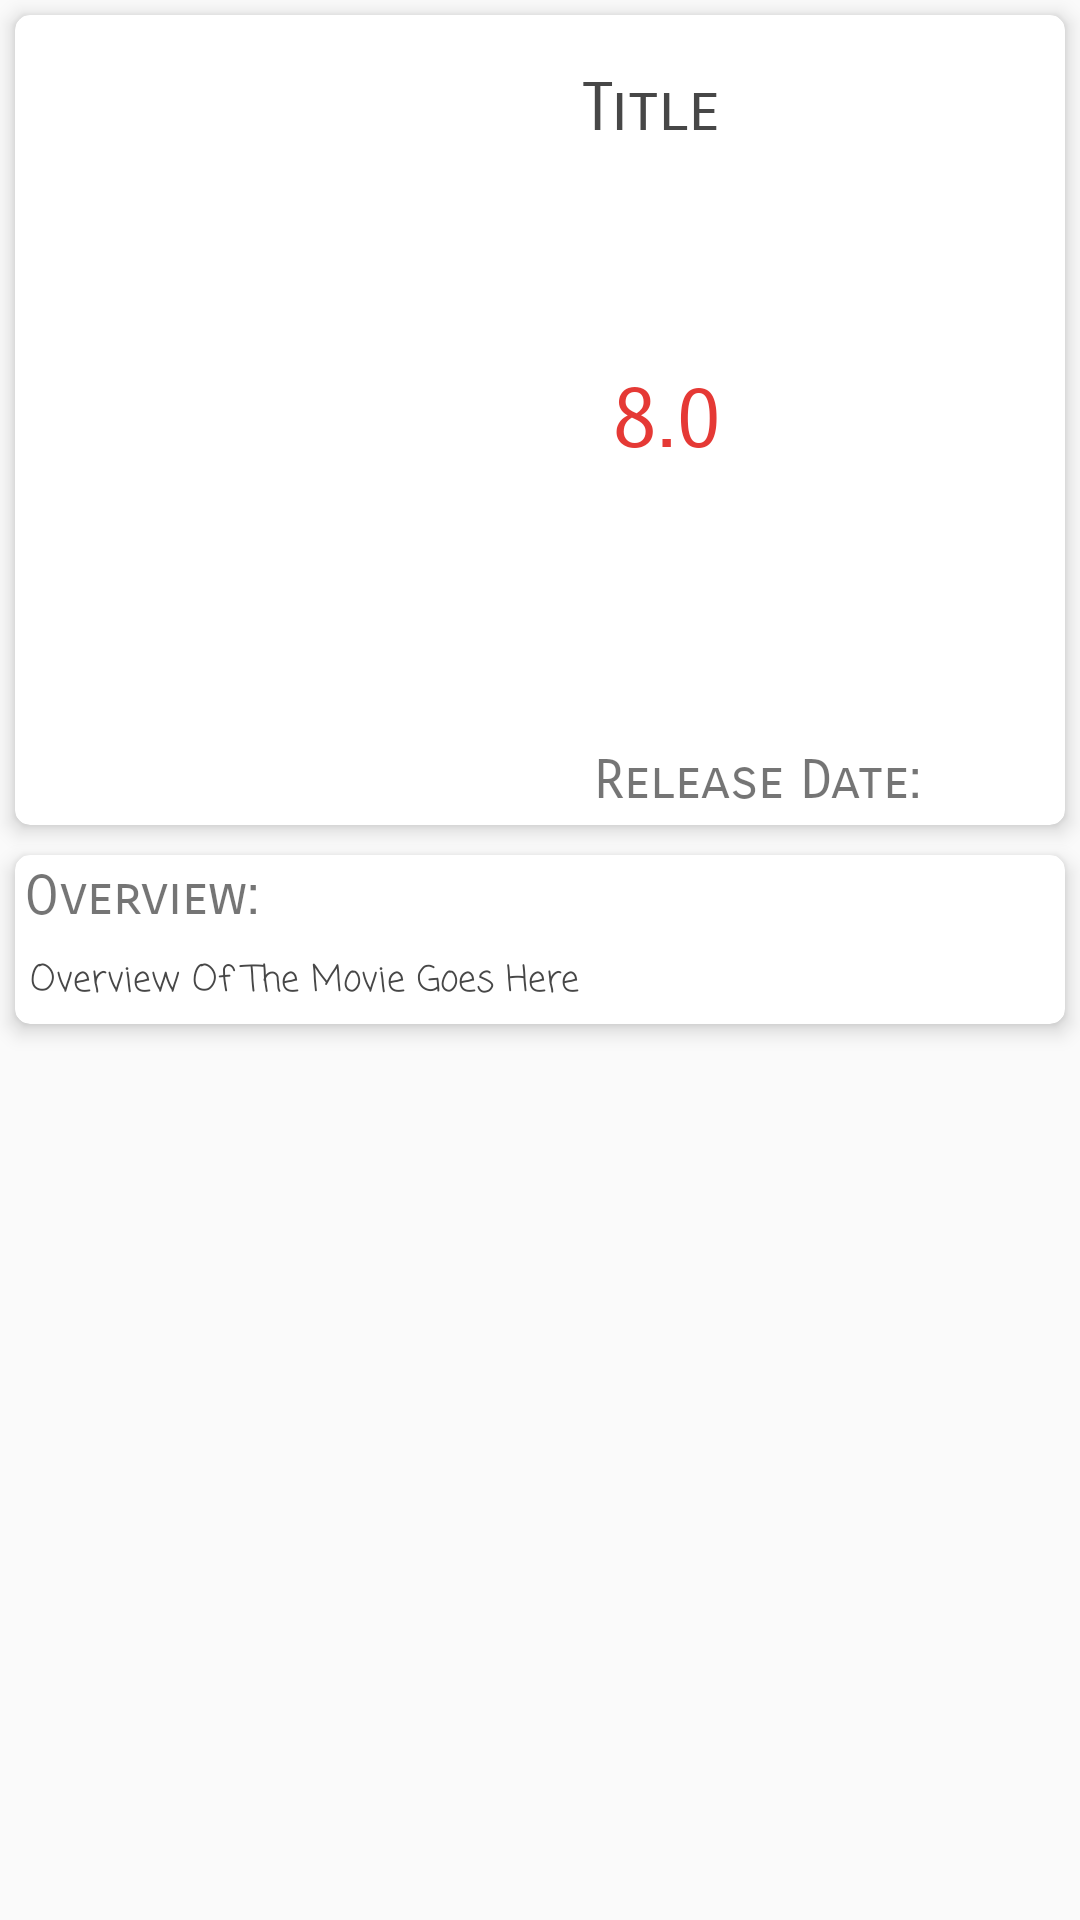

The Android layout XML behind this screen, and the referenced resources:
<!-- AndroidManifest.xml: application theme AppTheme -->
<!-- res/layout/content_detail.xml -->
<?xml version="1.0" encoding="utf-8"?>
<android.support.v4.widget.NestedScrollView xmlns:android="http://schemas.android.com/apk/res/android"
    xmlns:app="http://schemas.android.com/apk/res-auto"
    xmlns:tools="http://schemas.android.com/tools"
    android:layout_width="match_parent"
    android:layout_height="match_parent"
    app:layout_behavior="@string/appbar_scrolling_view_behavior"
    tools:context="com.appbusters.robinkamboj.popularmoviesapp.view.activities.DetailActivity"
    tools:showIn="@layout/activity_detail">

    <LinearLayout
        android:layout_width="match_parent"
        android:layout_height="match_parent"
        android:orientation="vertical">

        <android.support.v7.widget.CardView
            android:layout_width="match_parent"
            android:layout_height="wrap_content"
            android:layout_margin="5sp"
            app:cardElevation="4sp"
            app:cardCornerRadius="5sp">

            <RelativeLayout
                android:layout_width="match_parent"
                android:layout_height="wrap_content">

                <ImageView
                    android:layout_width="185sp"
                    android:layout_height="270sp"
                    android:layout_alignParentLeft="true"
                    android:id="@+id/poster"/>

                <TextView
                    android:layout_width="match_parent"
                    android:layout_height="wrap_content"
                    android:layout_alignParentRight="true"
                    android:layout_alignParentTop="true"
                    android:layout_toRightOf="@+id/poster"
                    android:padding="4sp"
                    android:text="Title"
                    android:fontFamily="sans-serif-smallcaps"
                    android:textColor="@color/colorBlackShade"
                    android:textSize="22sp"
                    android:gravity="start"
                    android:layout_marginTop="14sp"
                    android:id="@+id/title"/>

                <TextView
                    android:layout_width="match_parent"
                    android:layout_height="wrap_content"
                    android:padding="10sp"
                    android:text="8.0"
                    android:fontFamily="sans-serif-smallcaps"
                    android:textColor="@color/colorPrimary"
                    android:textSize="28sp"
                    android:gravity="start"
                    android:id="@+id/rating"
                    android:layout_marginLeft="4sp"
                    android:layout_marginRight="4sp"
                    android:layout_toRightOf="@+id/poster"
                    android:layout_centerVertical="true" />

                <TextView
                    android:layout_width="match_parent"
                    android:layout_height="wrap_content"
                    android:layout_alignParentRight="true"
                    android:layout_alignParentBottom="true"
                    android:layout_toRightOf="@+id/poster"
                    android:padding="4sp"
                    android:text="Release Date:"
                    android:fontFamily="sans-serif-smallcaps"
                    android:textSize="18sp"
                    android:gravity="start"
                    android:layout_margin="4sp"
                    android:id="@+id/release_date"/>

            </RelativeLayout>

        </android.support.v7.widget.CardView>

        <android.support.v7.widget.CardView
            android:layout_width="match_parent"
            android:layout_height="wrap_content"
            app:cardElevation="4sp"
            android:layout_margin="5sp"
            app:cardCornerRadius="5sp">

            <RelativeLayout
                android:layout_width="match_parent"
                android:layout_height="wrap_content">

                <TextView
                    android:layout_width="match_parent"
                    android:layout_height="wrap_content"
                    android:padding="3sp"
                    android:text="Overview:"
                    android:textSize="18sp"
                    android:id="@+id/one"
                    android:fontFamily="sans-serif-smallcaps"/>

                <TextView
                    android:layout_width="match_parent"
                    android:layout_height="wrap_content"
                    android:padding="5sp"
                    android:text="Overview Of The Movie Goes Here"
                    android:textSize="12sp"
                    android:textColor="@color/colorBlackShade"
                    android:layout_below="@+id/one"
                    android:fontFamily="casual"
                    android:id="@+id/overview"/>

            </RelativeLayout>

        </android.support.v7.widget.CardView>

        <android.support.v7.widget.CardView
            android:layout_width="match_parent"
            android:layout_height="wrap_content"
            app:cardElevation="4sp"
            android:layout_margin="5sp"
            app:cardCornerRadius="5sp"
            android:id="@+id/videos_card"
            android:visibility="invisible">

            <RelativeLayout
                android:layout_width="match_parent"
                android:layout_height="wrap_content">

                <TextView
                    android:layout_width="match_parent"
                    android:layout_height="wrap_content"
                    android:padding="3sp"
                    android:text="Videos:"
                    android:textSize="18sp"
                    android:id="@+id/two"
                    android:fontFamily="sans-serif-smallcaps"/>

                <android.support.v7.widget.RecyclerView
                    android:layout_width="wrap_content"
                    android:layout_height="wrap_content"
                    android:id="@+id/recyclerview_vd"
                    android:layout_below="@+id/two">

                </android.support.v7.widget.RecyclerView>

            </RelativeLayout>

        </android.support.v7.widget.CardView>

        <android.support.v7.widget.CardView
            android:layout_width="match_parent"
            android:layout_height="wrap_content"
            app:cardElevation="4sp"
            android:layout_margin="5sp"
            app:cardCornerRadius="5sp"
            android:id="@+id/reviews_card"
            android:visibility="invisible">

            <RelativeLayout
                android:layout_width="match_parent"
                android:layout_height="wrap_content">

                <TextView
                    android:layout_width="match_parent"
                    android:layout_height="wrap_content"
                    android:padding="3sp"
                    android:text="Reviews:"
                    android:textSize="18sp"
                    android:id="@+id/three"
                    android:fontFamily="sans-serif-smallcaps"/>

                <android.support.v7.widget.RecyclerView
                    android:layout_width="match_parent"
                    android:layout_height="wrap_content"
                    android:id="@+id/reviews"
                    android:layout_below="@id/three">

                </android.support.v7.widget.RecyclerView>

            </RelativeLayout>

        </android.support.v7.widget.CardView>

    </LinearLayout>

</android.support.v4.widget.NestedScrollView>
<!-- res/layout/activity_detail.xml (included above) -->
<?xml version="1.0" encoding="utf-8"?>
<android.support.design.widget.CoordinatorLayout xmlns:android="http://schemas.android.com/apk/res/android"
    xmlns:app="http://schemas.android.com/apk/res-auto"
    xmlns:tools="http://schemas.android.com/tools"
    android:layout_width="match_parent"
    android:layout_height="match_parent"
    android:fitsSystemWindows="true"
    tools:context="com.appbusters.robinkamboj.popularmoviesapp.view.activities.DetailActivity">

    <android.support.design.widget.AppBarLayout
        android:id="@+id/app_bar"
        android:layout_width="match_parent"
        android:layout_height="@dimen/app_bar_height"
        android:fitsSystemWindows="true"
        android:theme="@style/AppTheme.AppBarOverlay">

        <android.support.design.widget.CollapsingToolbarLayout
            android:id="@+id/toolbar_layout"
            android:layout_width="match_parent"
            android:layout_height="match_parent"
            android:fitsSystemWindows="true"
            app:contentScrim="?attr/colorPrimary"
            app:layout_scrollFlags="scroll|exitUntilCollapsed">

            <android.support.v7.widget.Toolbar
                android:id="@+id/toolbar"
                android:layout_width="match_parent"
                android:layout_height="?attr/actionBarSize"
                app:layout_collapseMode="pin"
                app:popupTheme="@style/AppTheme.PopupOverlay"
                android:elevation="@dimen/app_bar_elevation"/>

        </android.support.design.widget.CollapsingToolbarLayout>
    </android.support.design.widget.AppBarLayout>

    <include layout="@layout/content_detail" />

    <android.support.design.widget.FloatingActionButton
        android:id="@+id/fab"
        android:layout_width="wrap_content"
        android:layout_height="wrap_content"
        android:layout_margin="@dimen/fab_margin"
        app:layout_anchor="@id/app_bar"
        app:layout_anchorGravity="bottom|end"
        app:srcCompat="@drawable/ic_favorite_white_border" />

</android.support.design.widget.CoordinatorLayout>
<!-- resources referenced by this layout -->
<resources>
  <color name="colorBlackShade">#474747</color>
  <color name="colorPrimary">#E53935</color>
  <dimen name="app_bar_elevation">8dp</dimen>
  <dimen name="app_bar_height">150dp</dimen>
  <dimen name="fab_margin">16dp</dimen>
  <style name="AppTheme.AppBarOverlay" parent="ThemeOverlay.AppCompat.ActionBar">
          <item name="colorPrimary">@color/colorPrimary</item>
          <item name="colorPrimaryDark">@color/colorPrimaryDark</item>
  
          <item name="colorAccent">@color/colorAccent</item>
      </style>
  <style name="AppTheme.PopupOverlay" parent="ThemeOverlay.AppCompat.Light" />
  <style name="AppTheme" parent="Theme.AppCompat.Light.NoActionBar">
          
          <item name="colorPrimary">@color/colorPrimary</item>
          <item name="colorPrimaryDark">@color/colorPrimaryDark</item>
          <item name="colorAccent">@color/colorAccent</item>
      </style>
  <color name="colorPrimaryDark">#C62828</color>
  <color name="colorAccent">#1DE9B6</color>
</resources>
